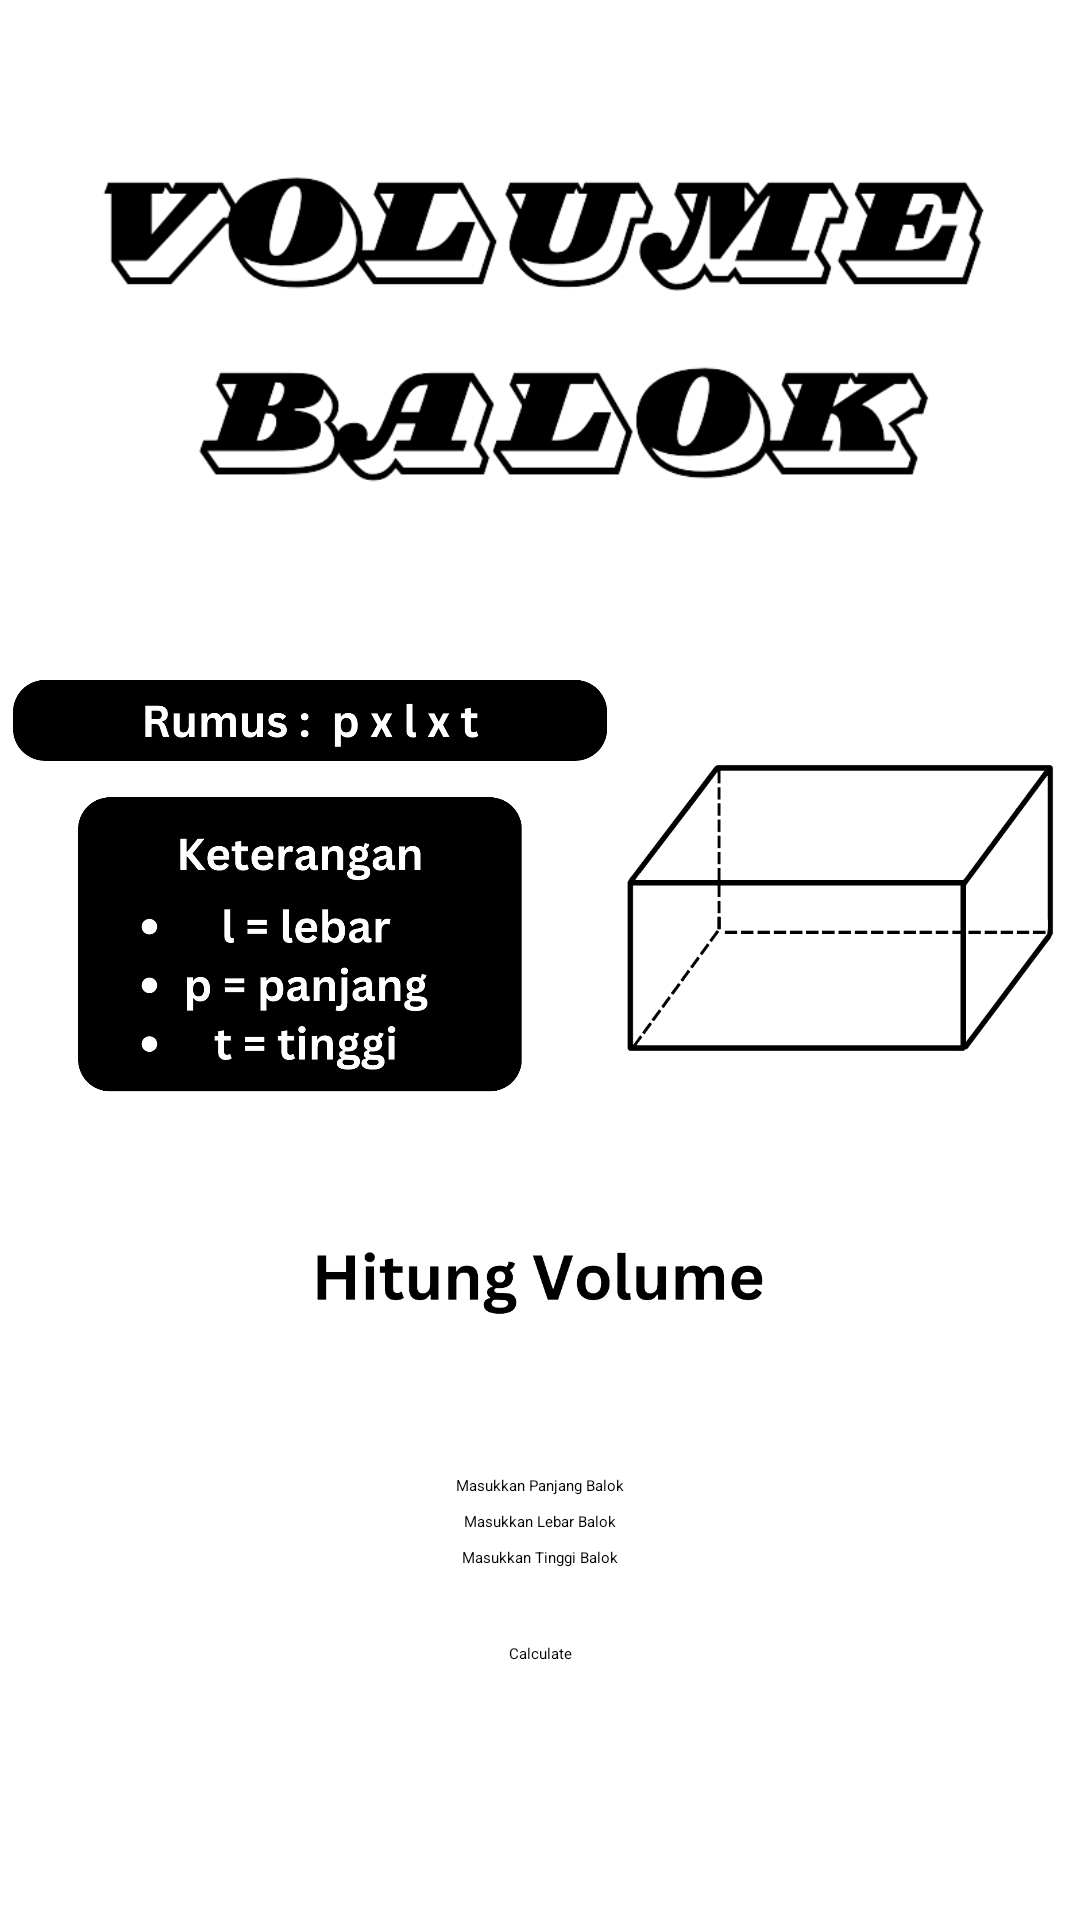

Here is an Android app screen rendered from its layout file. Give the layout XML and the strings, colors and styles it references.
<!-- AndroidManifest.xml: application theme Theme.BigProject -->
<!-- res/layout/activity_balok.xml -->
<?xml version="1.0" encoding="utf-8"?>
<androidx.constraintlayout.widget.ConstraintLayout xmlns:android="http://schemas.android.com/apk/res/android"
    xmlns:app="http://schemas.android.com/apk/res-auto"
    xmlns:tools="http://schemas.android.com/tools"
    android:layout_width="match_parent"
    android:layout_height="match_parent"
    tools:context=".Persegi">

    <ImageView
        android:id="@+id/judul1"
        android:layout_width="300dp"
        android:layout_height="200dp"
        app:layout_constraintTop_toTopOf="parent"
        app:layout_constraintStart_toStartOf="parent"
        app:layout_constraintEnd_toEndOf="parent"
        android:layout_marginTop="10dp"
        android:src="@drawable/txtbalok"
        />

    <ImageView
        android:id="@+id/rmsPesegi"
        android:layout_width="200dp"
        android:layout_height="wrap_content"
        android:src="@drawable/rmsbalok"
        app:layout_constraintEnd_toStartOf="@+id/Persegi"
        app:layout_constraintStart_toStartOf="parent"
        app:layout_constraintTop_toBottomOf="@id/judul1"
        android:layout_marginTop="-70dp"
        />

    <ImageView
        android:id="@+id/Persegi"
        android:layout_width="150dp"
        android:layout_height="150dp"
        android:src="@drawable/balok"
        app:layout_constraintTop_toBottomOf="@+id/judul1"
        app:layout_constraintEnd_toEndOf="parent"
        app:layout_constraintStart_toEndOf="@+id/rmsPesegi"
        android:layout_marginTop="18dp"
        />


    <ImageView
        android:id="@+id/ketPersegi"
        android:layout_width="150dp"
        android:layout_height="150dp"
        android:src="@drawable/ketbalok"
        app:layout_constraintTop_toBottomOf="@+id/rmsPesegi"
        app:layout_constraintEnd_toEndOf="parent"
        app:layout_constraintStart_toStartOf="parent"
        android:layout_marginTop="-100dp"
        android:layout_marginEnd="160dp"
        />

    <ImageView
        android:id="@+id/hitungluas"
        android:layout_width="150dp"
        android:layout_height="50dp"
        android:src="@drawable/hiitungvolume"
        app:layout_constraintTop_toBottomOf="@+id/Persegi"
        app:layout_constraintEnd_toEndOf="parent"
        app:layout_constraintStart_toStartOf="parent"
        android:layout_marginTop="25dp"
        />

    <TextView
        android:id="@+id/hasil"
        android:layout_width="wrap_content"
        android:layout_height="wrap_content"
        android:text=""
        android:textSize="25dp"
        android:textStyle="bold"
        app:layout_constraintTop_toBottomOf="@+id/hitungluas"
        app:layout_constraintStart_toStartOf="parent"
        app:layout_constraintEnd_toEndOf="parent"
        />

    <EditText
        android:id="@+id/inputan"
        android:layout_width="wrap_content"
        android:layout_height="wrap_content"
        android:hint="Masukkan Panjang Balok"
        app:layout_constraintTop_toBottomOf="@+id/hasil"
        app:layout_constraintStart_toStartOf="parent"
        app:layout_constraintEnd_toEndOf="parent"
        android:layout_marginTop="5dp"
        />

    <EditText
        android:id="@+id/inputan2"
        android:layout_width="wrap_content"
        android:layout_height="wrap_content"
        android:hint="Masukkan Lebar Balok"
        app:layout_constraintTop_toBottomOf="@+id/inputan"
        app:layout_constraintStart_toStartOf="parent"
        app:layout_constraintEnd_toEndOf="parent"
        android:layout_marginTop="5dp"
        />

    <EditText
        android:id="@+id/inputan3"
        android:layout_width="wrap_content"
        android:layout_height="wrap_content"
        android:hint="Masukkan Tinggi Balok"
        app:layout_constraintTop_toBottomOf="@+id/inputan2"
        app:layout_constraintStart_toStartOf="parent"
        app:layout_constraintEnd_toEndOf="parent"
        android:layout_marginTop="5dp"
        />


    <Button
        android:id="@+id/calculate"
        android:layout_width="wrap_content"
        android:layout_height="wrap_content"
        android:text="Calculate"
        app:layout_constraintTop_toBottomOf="@+id/inputan3"
        app:layout_constraintStart_toStartOf="parent"
        app:layout_constraintEnd_toEndOf="parent"
        android:layout_marginTop="25dp"

        />



</androidx.constraintlayout.widget.ConstraintLayout>
<!-- resources referenced by this layout -->
<resources>
  <!-- drawable balok: png bitmap (drawable, 9770 bytes) -->
  <!-- drawable hiitungvolume: png bitmap (drawable, 12937 bytes) -->
  <!-- drawable ketbalok: png bitmap (drawable, 48630 bytes) -->
  <!-- drawable rmsbalok: png bitmap (drawable, 17196 bytes) -->
  <!-- drawable txtbalok: png bitmap (drawable, 32859 bytes) -->
  <style name="Theme.BigProject" parent="Base.Theme.BigProject">
          
          <item name="android:navigationBarColor">@android:color/transparent</item>
          <item name="android:statusBarColor">@android:color/transparent</item>
          <item name="android:windowLightStatusBar">?attr/isLightTheme</item>
      </style>
</resources>
